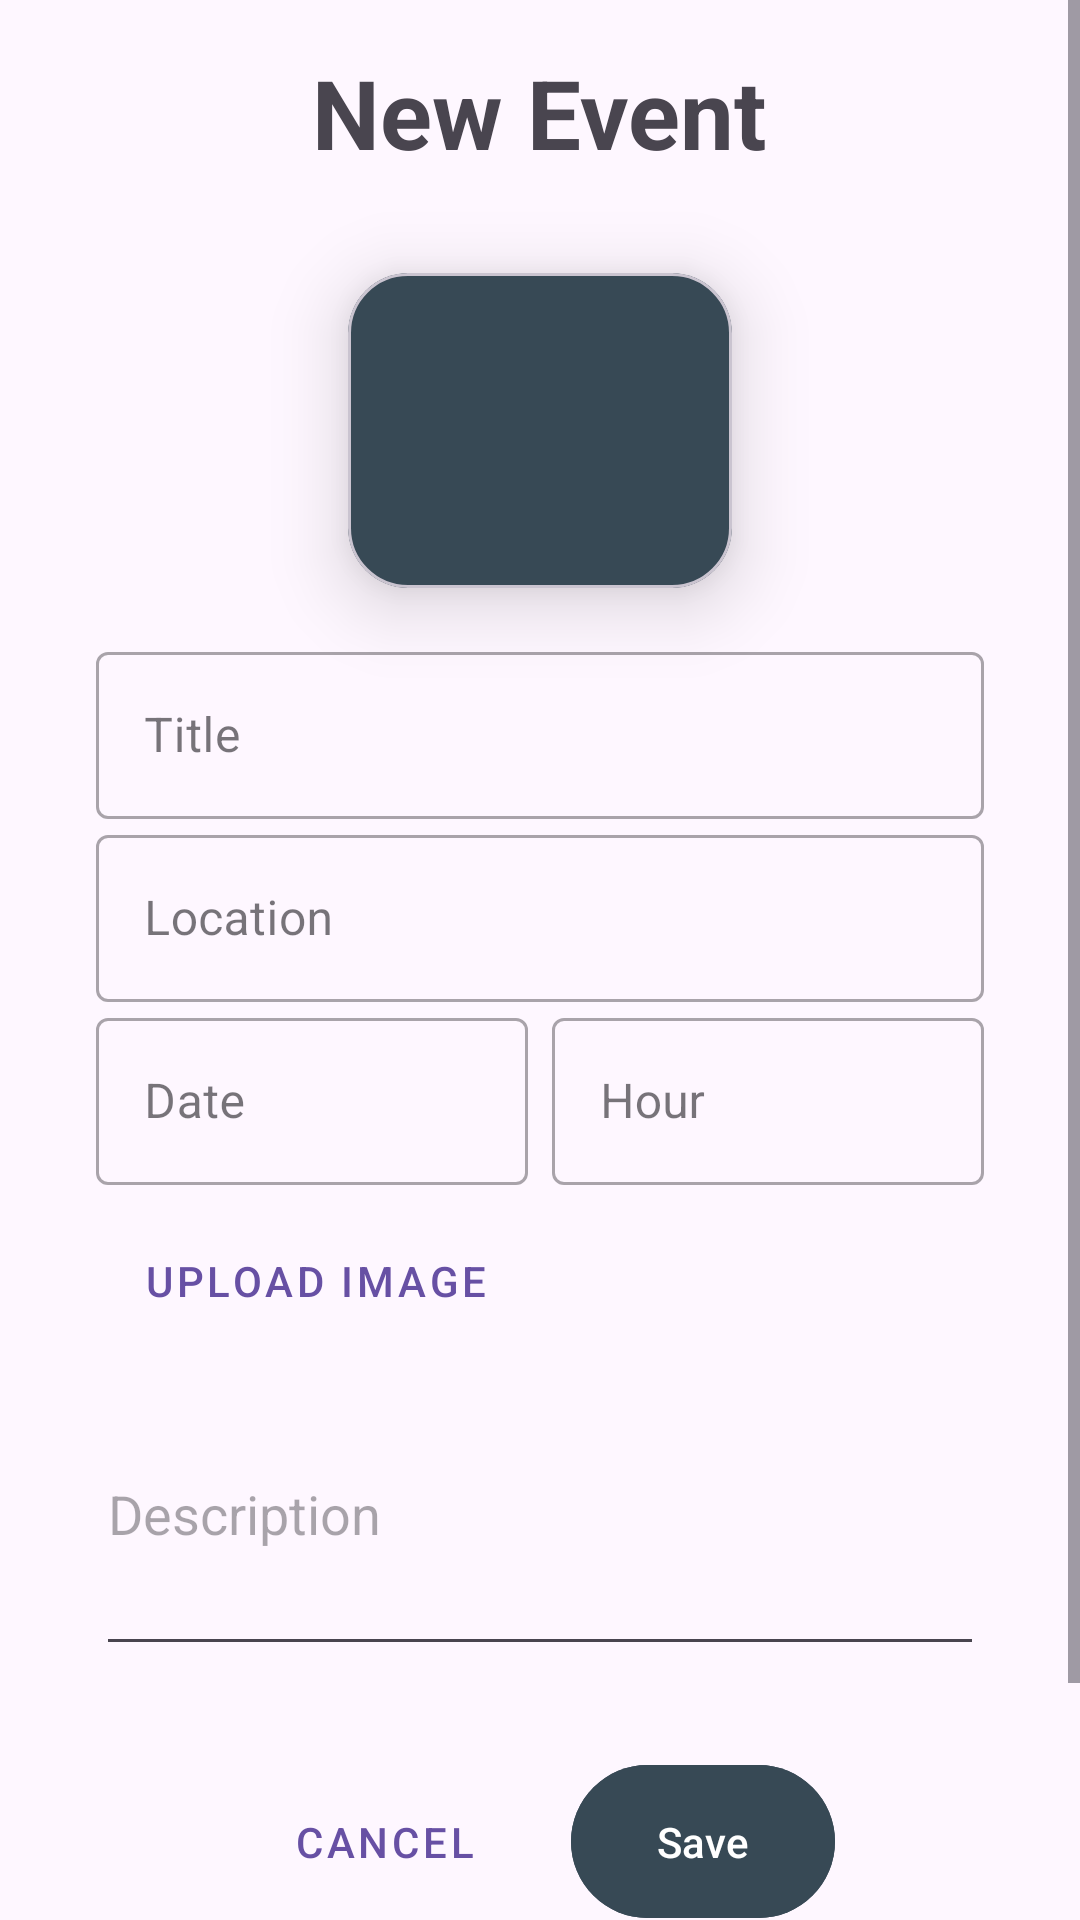

This screen was rendered from an Android layout file. Write that file and the resources it references.
<!-- AndroidManifest.xml: application theme Theme.Material3.Light.NoActionBar -->
<!-- res/layout/fragment_new_event.xml -->
<?xml version="1.0" encoding="utf-8"?>
<androidx.constraintlayout.widget.ConstraintLayout xmlns:android="http://schemas.android.com/apk/res/android"
    xmlns:app="http://schemas.android.com/apk/res-auto"
    xmlns:tools="http://schemas.android.com/tools"
    android:layout_width="match_parent"
    android:layout_height="match_parent"
    android:orientation="vertical"
    tools:context=".ui.events.NewEventFragment">


    <ScrollView
        android:layout_width="match_parent"
        android:layout_height="match_parent"
        app:layout_constraintBottom_toBottomOf="parent"
        app:layout_constraintEnd_toEndOf="parent"
        app:layout_constraintHorizontal_bias="0.5"
        app:layout_constraintStart_toStartOf="parent"
        app:layout_constraintTop_toBottomOf="parent">


        <LinearLayout
            android:layout_width="match_parent"
            android:layout_height="wrap_content"
            android:gravity="center"
            android:orientation="vertical"
            app:layout_constraintTop_toBottomOf="@+id/tv_new_event">

            <TextView
                android:id="@+id/tv_new_event"
                android:layout_width="wrap_content"
                android:layout_height="wrap_content"
                android:layout_marginTop="16dp"
                android:layout_marginBottom="16dp"
                android:text="@string/new_event"
                android:textSize="32sp"
                android:textStyle="bold"
                app:layout_constraintEnd_toEndOf="parent"
                app:layout_constraintStart_toStartOf="parent"
                app:layout_constraintTop_toTopOf="parent" />

            <com.google.android.material.card.MaterialCardView
                android:id="@+id/iv_image"
                android:layout_width="128dp"
                android:layout_height="105dp"
                android:layout_marginVertical="16dp"
                android:backgroundTint="@color/material_dynamic_secondary30"
                app:cardCornerRadius="20dp"
                app:cardElevation="15dp"
                app:layout_constraintEnd_toEndOf="parent"
                app:layout_constraintHorizontal_bias="0.5"
                app:layout_constraintStart_toStartOf="parent"
                app:layout_constraintTop_toBottomOf="@+id/tv_new_event">

                <ImageView
                    android:id="@+id/add_ivContact"
                    android:layout_width="match_parent"
                    android:layout_height="match_parent"
                    android:layout_gravity="center"
                    android:adjustViewBounds="true"
                    android:contentDescription="img"
                    android:scaleType="centerCrop"
                    android:src="@drawable/child1" />
            </com.google.android.material.card.MaterialCardView>


            <com.google.android.material.textfield.TextInputLayout
                android:id="@+id/et_event_name"
                style="@style/Widget.MaterialComponents.TextInputLayout.OutlinedBox"
                android:layout_width="match_parent"
                android:layout_height="wrap_content"
                android:layout_marginHorizontal="32dp"
                app:layout_constraintEnd_toEndOf="parent"
                app:layout_constraintStart_toStartOf="parent"
                app:layout_constraintTop_toBottomOf="@+id/tv_event_name">

                <com.google.android.material.textfield.TextInputEditText
                    android:id="@+id/add_textInputName"
                    android:layout_width="match_parent"
                    android:layout_height="wrap_content"
                    android:hint="Title" />
            </com.google.android.material.textfield.TextInputLayout>


            <com.google.android.material.textfield.TextInputLayout
                android:id="@+id/et_location"
                style="@style/Widget.MaterialComponents.TextInputLayout.OutlinedBox"
                android:layout_width="match_parent"
                android:layout_height="wrap_content"
                android:layout_marginHorizontal="32dp"
                app:layout_constraintEnd_toEndOf="parent"
                app:layout_constraintHorizontal_bias="0.5"
                app:layout_constraintStart_toStartOf="parent"
                app:layout_constraintTop_toBottomOf="@+id/tv_location">

                <com.google.android.material.textfield.TextInputEditText
                    android:id="@+id/add_location"
                    android:layout_width="match_parent"
                    android:layout_height="wrap_content"
                    android:hint="Location" />
            </com.google.android.material.textfield.TextInputLayout>

            <LinearLayout
                android:layout_width="match_parent"
                android:layout_height="wrap_content"
                android:orientation="horizontal">

                <com.google.android.material.textfield.TextInputLayout
                    android:id="@+id/et_date"
                    style="@style/Widget.MaterialComponents.TextInputLayout.OutlinedBox"
                    android:layout_width="150dp"
                    android:layout_height="wrap_content"
                    android:layout_marginStart="32dp"
                    android:layout_marginEnd="4dp"
                    android:layout_weight="1"
                    app:layout_constraintEnd_toEndOf="parent"
                    app:layout_constraintTop_toBottomOf="@+id/tv_date">

                    <com.google.android.material.textfield.TextInputEditText
                        android:id="@+id/add_date"
                        android:layout_width="match_parent"
                        android:layout_height="wrap_content"
                        android:clickable="false"
                        android:focusable="false"
                        android:hint="Date" />
                </com.google.android.material.textfield.TextInputLayout>

                <com.google.android.material.textfield.TextInputLayout
                    android:id="@+id/et_hour"
                    style="@style/Widget.MaterialComponents.TextInputLayout.OutlinedBox"
                    android:layout_width="150dp"
                    android:layout_height="wrap_content"
                    android:layout_marginEnd="32dp"
                    android:layout_marginStart="4dp"
                    android:layout_weight="1"
                    app:layout_constraintEnd_toEndOf="parent"
                    app:layout_constraintTop_toBottomOf="@+id/tv_date">

                    <com.google.android.material.textfield.TextInputEditText
                        android:id="@+id/add_hour"
                        android:layout_width="match_parent"
                        android:layout_height="wrap_content"
                        android:clickable="false"
                        android:focusable="false"
                        android:hint="Hour" />
                </com.google.android.material.textfield.TextInputLayout>

            </LinearLayout>

            <LinearLayout
                android:layout_width="match_parent"
                android:layout_height="wrap_content"
                android:orientation="horizontal">

                <Button
                    android:id="@+id/add_image_button"
                    style="@style/Widget.MaterialComponents.Button.OutlinedButton"
                    android:layout_width="wrap_content"
                    android:layout_height="match_parent"
                    android:layout_marginStart="32dp"
                    android:layout_marginTop="8dp"
                    android:backgroundTint="@color/md_theme_light_surfaceVariant"
                    android:text="@string/upload_image"
                    app:layout_constraintEnd_toEndOf="parent"
                    app:layout_constraintStart_toStartOf="parent"
                    app:layout_constraintTop_toBottomOf="@+id/et_hour" />



            </LinearLayout>

            <com.google.android.material.textfield.TextInputEditText
                android:id="@+id/et_description"
                android:layout_width="match_parent"
                android:layout_height="wrap_content"
                android:layout_marginHorizontal="32dp"
                android:layout_marginBottom="20dp"
                android:hint="Description"
                android:inputType="textMultiLine"
                android:maxLines="10"
                android:minLines="4"
                android:scrollbars="vertical"

                app:layout_constraintEnd_toEndOf="parent"
                app:layout_constraintStart_toStartOf="parent"
                app:layout_constraintTop_toBottomOf="@+id/tv_description" />


            <LinearLayout
                android:layout_width="match_parent"
                android:layout_height="wrap_content"
                android:layout_gravity="center"
                android:layout_marginBottom="50dp"
                android:gravity="center"
                android:orientation="horizontal">

                <Button
                    android:id="@+id/btn_cancel"
                    style="@style/Widget.MaterialComponents.Button.OutlinedButton"
                    android:layout_width="wrap_content"
                    android:layout_height="wrap_content"

                    android:layout_marginTop="16dp"
                    android:layout_marginEnd="16dp"
                    android:layout_marginBottom="30dp"
                    android:padding="16dp"
                    android:text="Cancel"
                    app:layout_constraintBottom_toBottomOf="parent"
                    app:layout_constraintStart_toStartOf="parent"
                    app:layout_constraintTop_toBottomOf="@+id/et_description" />

                <com.google.android.material.button.MaterialButton
                    android:id="@+id/btn_save_event"
                    android:layout_width="wrap_content"
                    android:layout_height="wrap_content"
                    android:layout_marginTop="16dp"
                    android:paddingVertical="16dp"
                    android:layout_marginBottom="30dp"
                    android:backgroundTint="@color/material_dynamic_secondary30"
                    android:text="Save"
                    app:layout_constraintBottom_toBottomOf="parent"
                    app:layout_constraintEnd_toEndOf="parent"
                    app:layout_constraintHorizontal_bias="0.181"
                    app:layout_constraintStart_toEndOf="@+id/btn_cancel"
                    app:layout_constraintTop_toBottomOf="@+id/et_description"
                    app:layout_constraintVertical_bias="0.316" />

            </LinearLayout>
        </LinearLayout>
    </ScrollView>
</androidx.constraintlayout.widget.ConstraintLayout>
<!-- resources referenced by this layout -->
<resources>
  <color name="md_theme_light_surfaceVariant">#E1E4D5</color>
  <string name="new_event">New Event</string>
  <string name="upload_image">Upload Image</string>
</resources>
